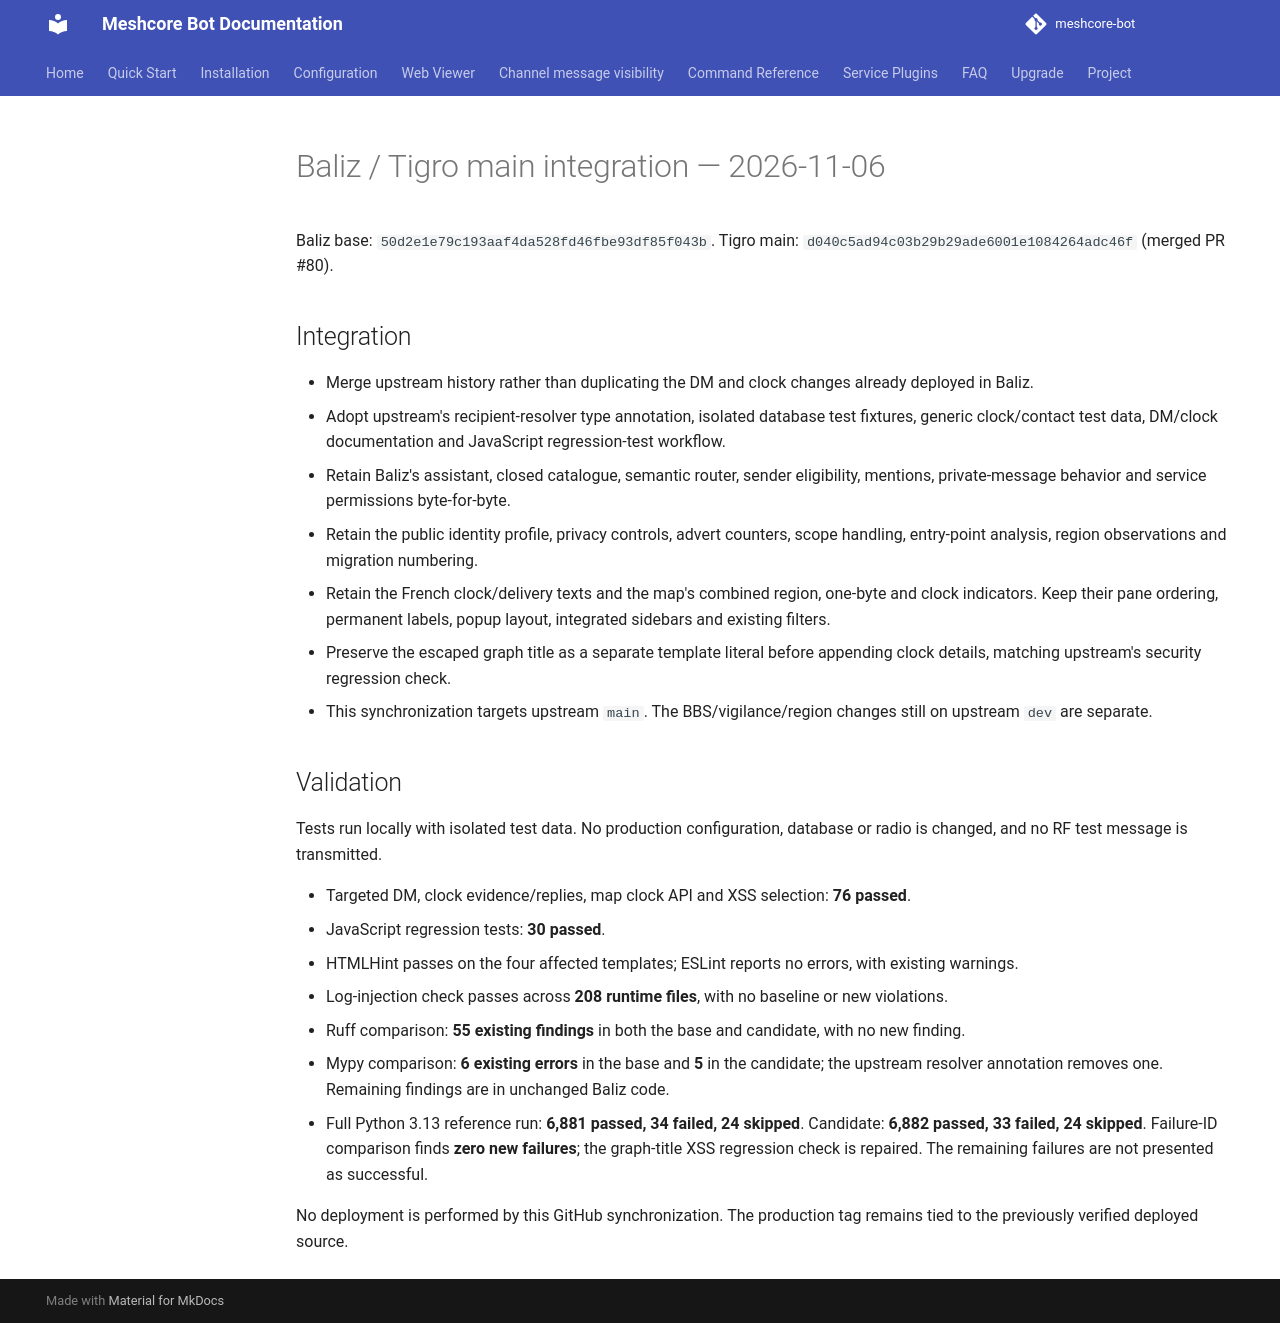

repository: Tigro14/meshcore-bot · page: validation/baliz-sync-20261106/index.html · generator: mkdocs

# Baliz / Tigro main integration — 2026-11-06

Baliz base: `50d2e1e79c193aaf4da528fd46fbe93df85f043b`.
Tigro main: `d040c5ad94c03b29b29ade6001e1084264adc46f` (merged PR #80).

## Integration

- Merge upstream history rather than duplicating the DM and clock changes already deployed in Baliz.
- Adopt upstream's recipient-resolver type annotation, isolated database test fixtures, generic clock/contact test data, DM/clock documentation and JavaScript regression-test workflow.
- Retain Baliz's assistant, closed catalogue, semantic router, sender eligibility, mentions, private-message behavior and service permissions byte-for-byte.
- Retain the public identity profile, privacy controls, advert counters, scope handling, entry-point analysis, region observations and migration numbering.
- Retain the French clock/delivery texts and the map's combined region, one-byte and clock indicators. Keep their pane ordering, permanent labels, popup layout, integrated sidebars and existing filters.
- Preserve the escaped graph title as a separate template literal before appending clock details, matching upstream's security regression check.
- This synchronization targets upstream `main`. The BBS/vigilance/region changes still on upstream `dev` are separate.

## Validation

Tests run locally with isolated test data. No production configuration, database or radio is changed, and no RF test message is transmitted.

- Targeted DM, clock evidence/replies, map clock API and XSS selection: **76 passed**.
- JavaScript regression tests: **30 passed**.
- HTMLHint passes on the four affected templates; ESLint reports no errors, with existing warnings.
- Log-injection check passes across **208 runtime files**, with no baseline or new violations.
- Ruff comparison: **55 existing findings** in both the base and candidate, with no new finding.
- Mypy comparison: **6 existing errors** in the base and **5** in the candidate; the upstream resolver annotation removes one. Remaining findings are in unchanged Baliz code.
- Full Python 3.13 reference run: **6,881 passed, 34 failed, 24 skipped**. Candidate: **6,882 passed, 33 failed, 24 skipped**. Failure-ID comparison finds **zero new failures**; the graph-title XSS regression check is repaired. The remaining failures are not presented as successful.

No deployment is performed by this GitHub synchronization. The production tag remains tied to the previously verified deployed source.
